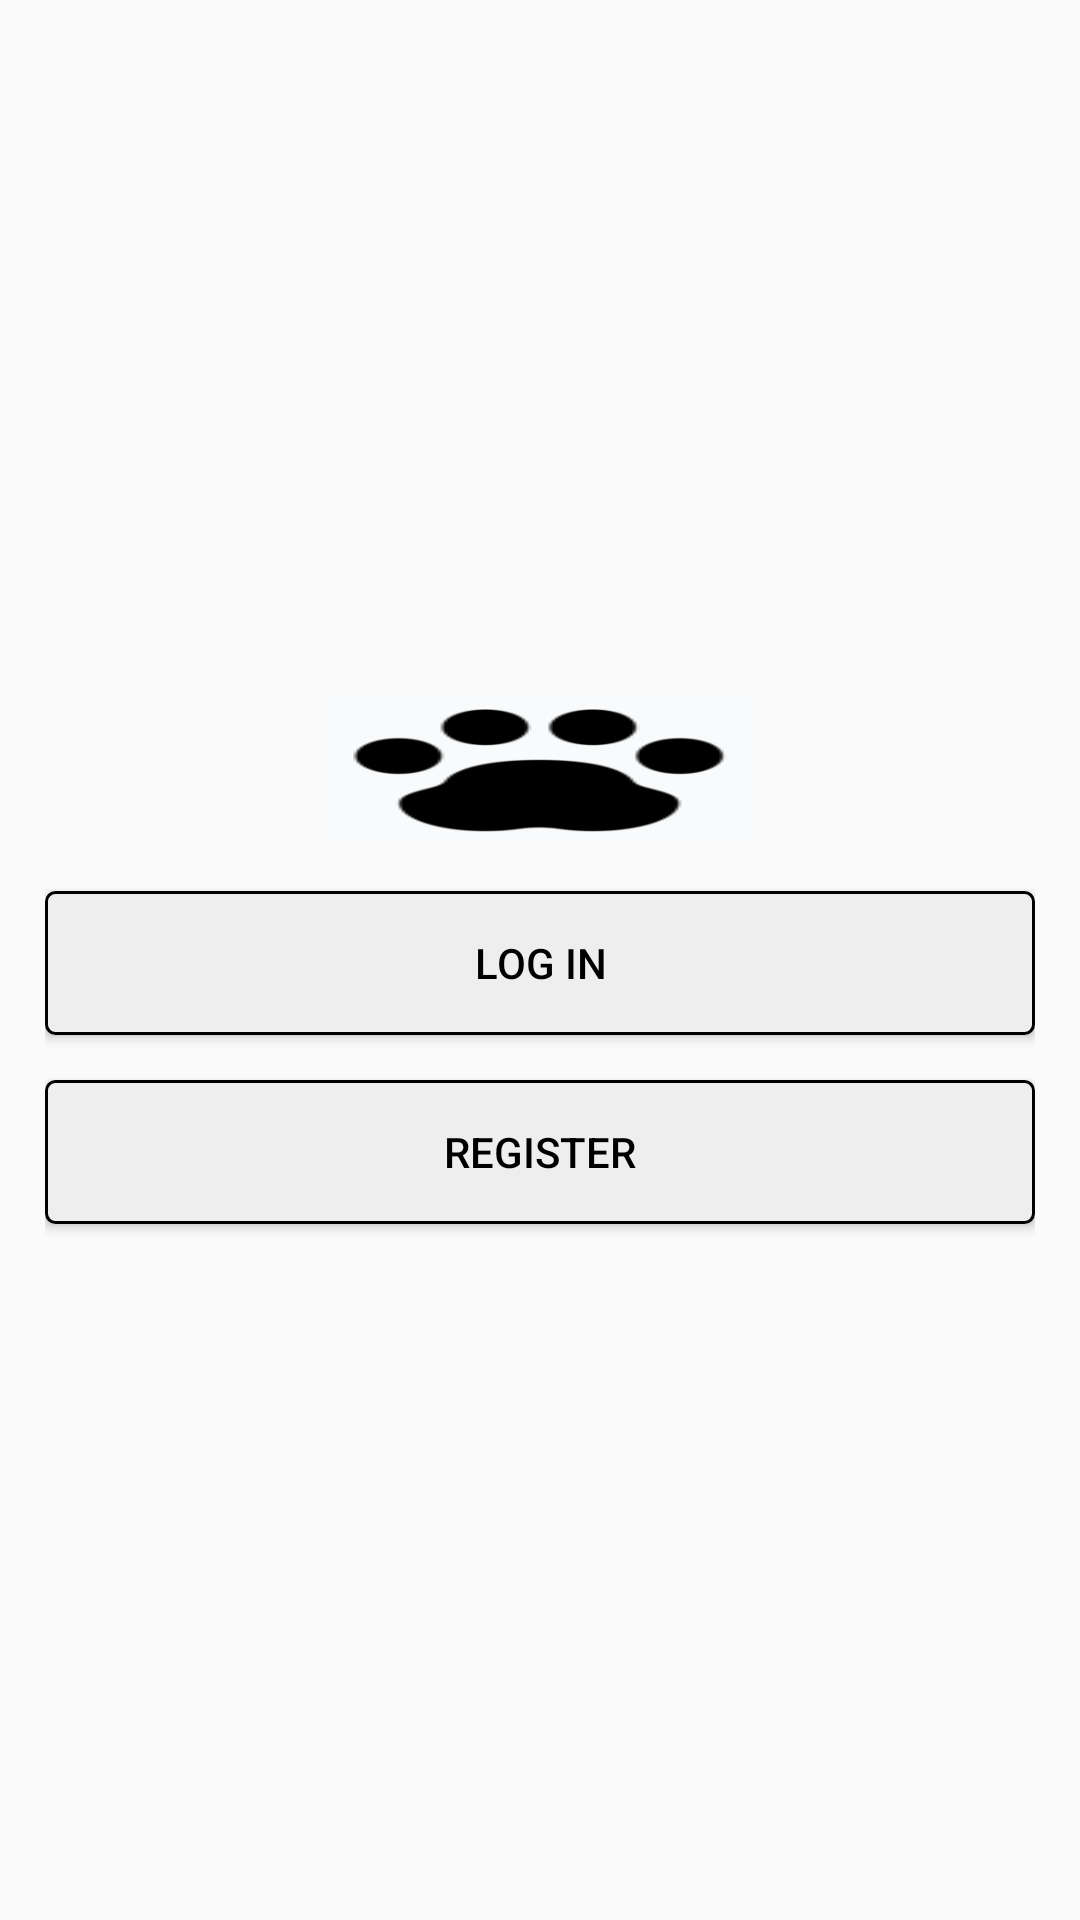

Write the Android layout XML for this screen, with the resource values it uses.
<!-- AndroidManifest.xml: application theme Theme.Capstonrestorego -->
<!-- res/layout/activity_start.xml -->
<?xml version="1.0" encoding="utf-8"?>
<LinearLayout
    xmlns:android="http://schemas.android.com/apk/res/android"
    xmlns:app="http://schemas.android.com/apk/res-auto"
    xmlns:tools="http://schemas.android.com/tools"
    android:layout_width="match_parent"
    android:layout_height="match_parent"
    android:gravity="center"
    android:padding="15dp"
    android:orientation="vertical"
    tools:context=".StartActivity">

    <ImageView
        android:layout_width="wrap_content"
        android:layout_height="50dp"
        android:background="@drawable/logo"/>
    <Button
        android:layout_width="match_parent"
        android:layout_height="wrap_content"
        android:text="log in"
        android:id="@+id/login"
        android:layout_marginTop="15dp"
        android:textColor="@color/black"
        android:background="@drawable/button_background"/>
    <Button
        android:layout_width="match_parent"
        android:layout_height="wrap_content"
        android:text="register"
        android:id="@+id/register1"
        android:layout_marginTop="15dp"
        android:textColor="@color/black"
        android:background="@drawable/button_background"/>
</LinearLayout>
<!-- resources referenced by this layout -->
<resources>
  <!-- drawable button_background (drawable) -->
  <?xml version="1.0" encoding="utf-8"?>
  <shape xmlns:android="http://schemas.android.com/apk/res/android"
      android:shape="rectangle">
      <corners android:radius="3dp" />
      <solid android:color="#eee" />
      <stroke
          android:width="1dp"
          android:color="@color/black" />
  
  </shape>
  <!-- drawable logo: png bitmap (drawable, 7731 bytes) -->
  <style name="Theme.Capstonrestorego" parent="Theme.AppCompat.Light">
          
          <item name="colorPrimary">@color/purple_500</item>
          <item name="colorPrimaryVariant">@color/purple_700</item>
          <item name="colorOnPrimary">@color/white</item>
          
          <item name="colorSecondary">@color/teal_200</item>
          <item name="colorSecondaryVariant">@color/teal_700</item>
          <item name="colorOnSecondary">@color/black</item>
          
          <item name="android:statusBarColor" tools:targetApi="l">?attr/colorPrimaryVariant</item>
          
      </style>
  <!-- not gathered from this repository: default colours our renderer supplied (Android Studio template values) -->
  <color name="purple_500">#FF6200EE</color>
  <color name="purple_700">#FF3700B3</color>
  <color name="teal_200">#FF03DAC5</color>
  <color name="teal_700">#FF018786</color>
  <color name="black">#FF000000</color>
  <color name="white">#FFFFFFFF</color>
</resources>
